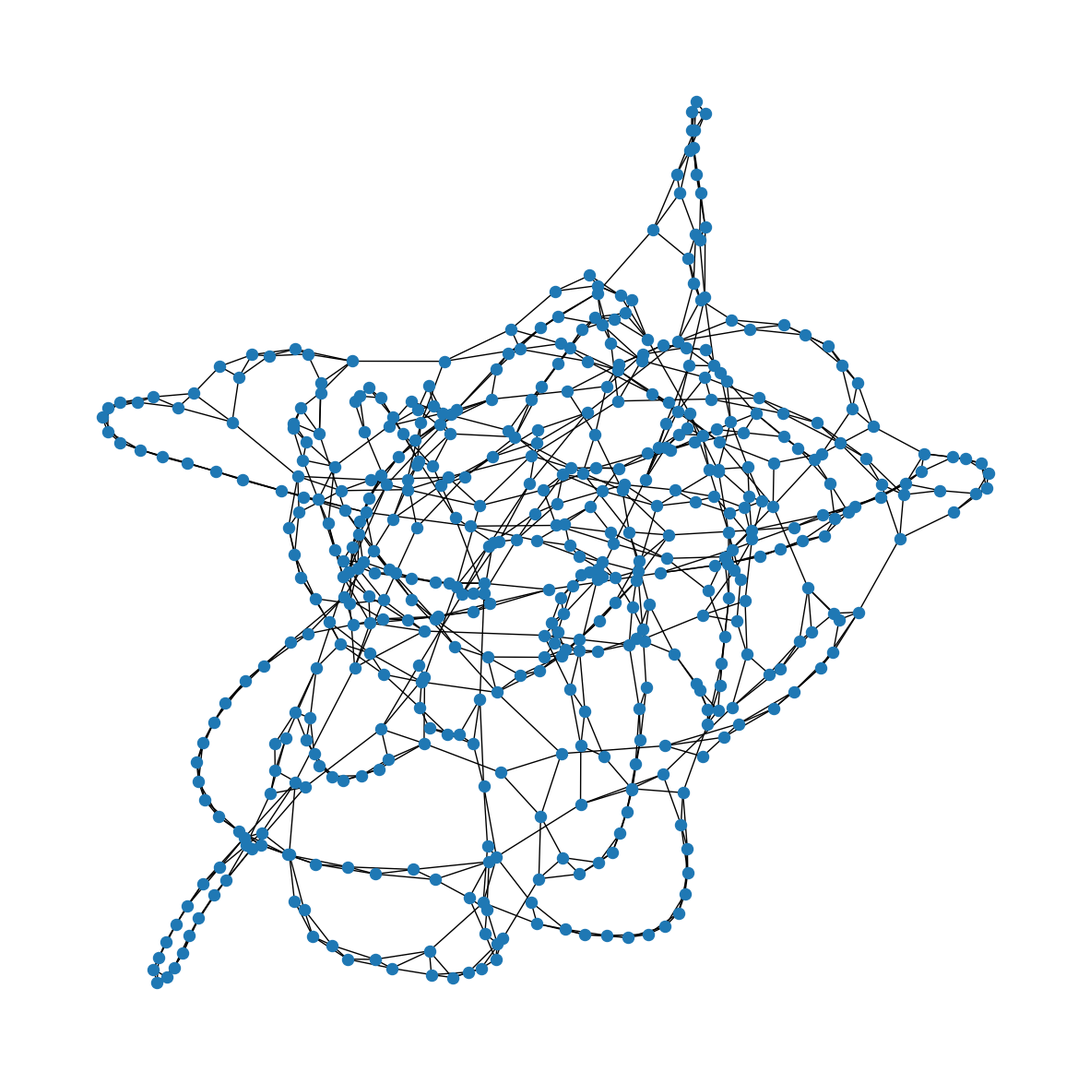

Write Python code to recreate this figure.
# https://qiita.com/odanny/items/7c550010f5915ae4acdc

import networkx as nx
import matplotlib.pyplot as plt

N = 500  # 頂点数
K = 5
P = 0.05

G = nx.watts_strogatz_graph(N,K,P)  # 適当なグラフ
# pos = nx.random_layout(G, seed=0)
pos = nx.spring_layout(G)  # Fruchterman-Reingold algorithm

# グラフを描画
plt.figure(figsize=(15, 15))
nx.draw_networkx(G, pos, with_labels=False, node_shape='.')
plt.axis("off")
plt.show()
